Labelled photos from "Door_detection", an image-classification folder in heenaharwani123-eng/Door_detection. The possible labels are: empty, full.

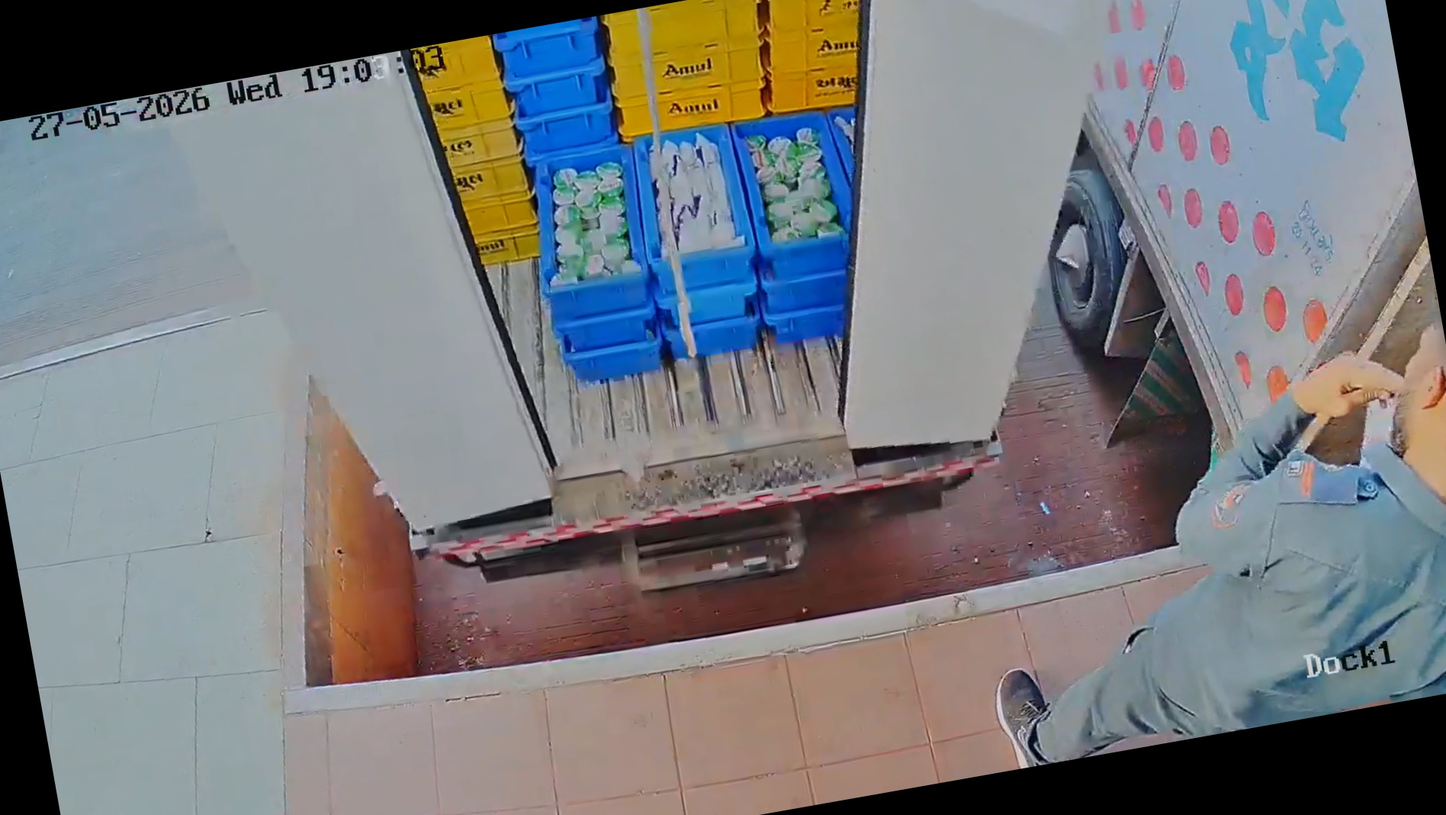
Label: full

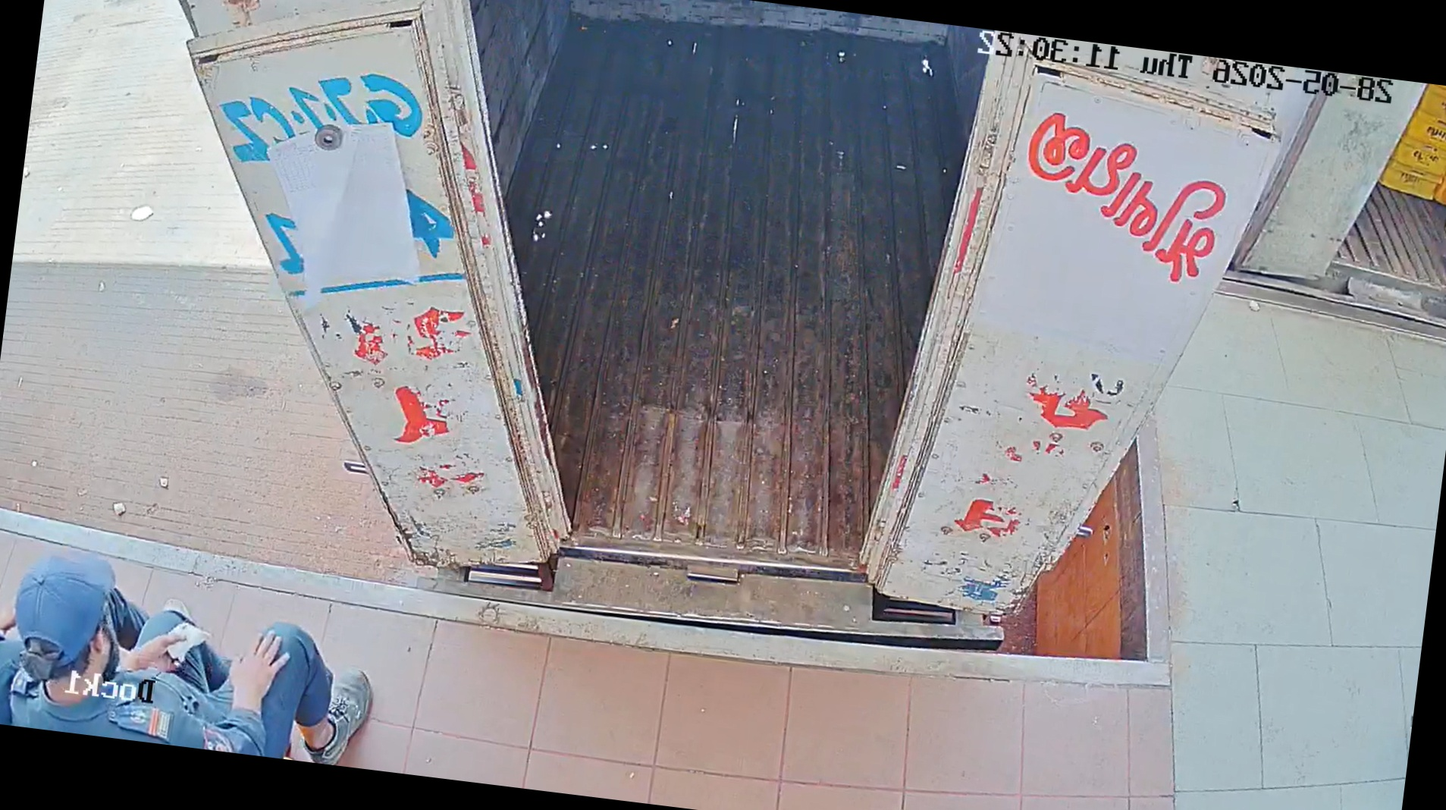
Label: empty

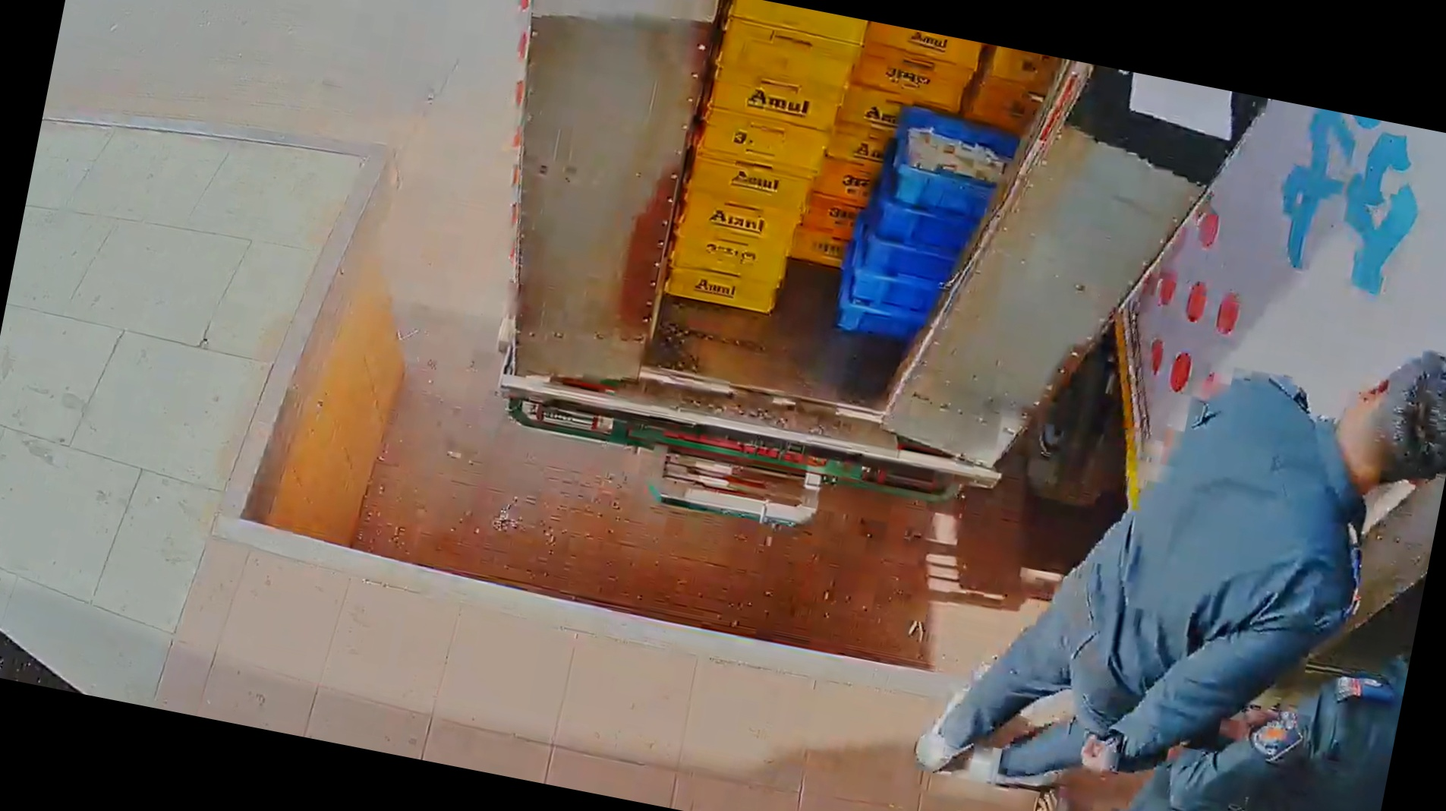
Label: full

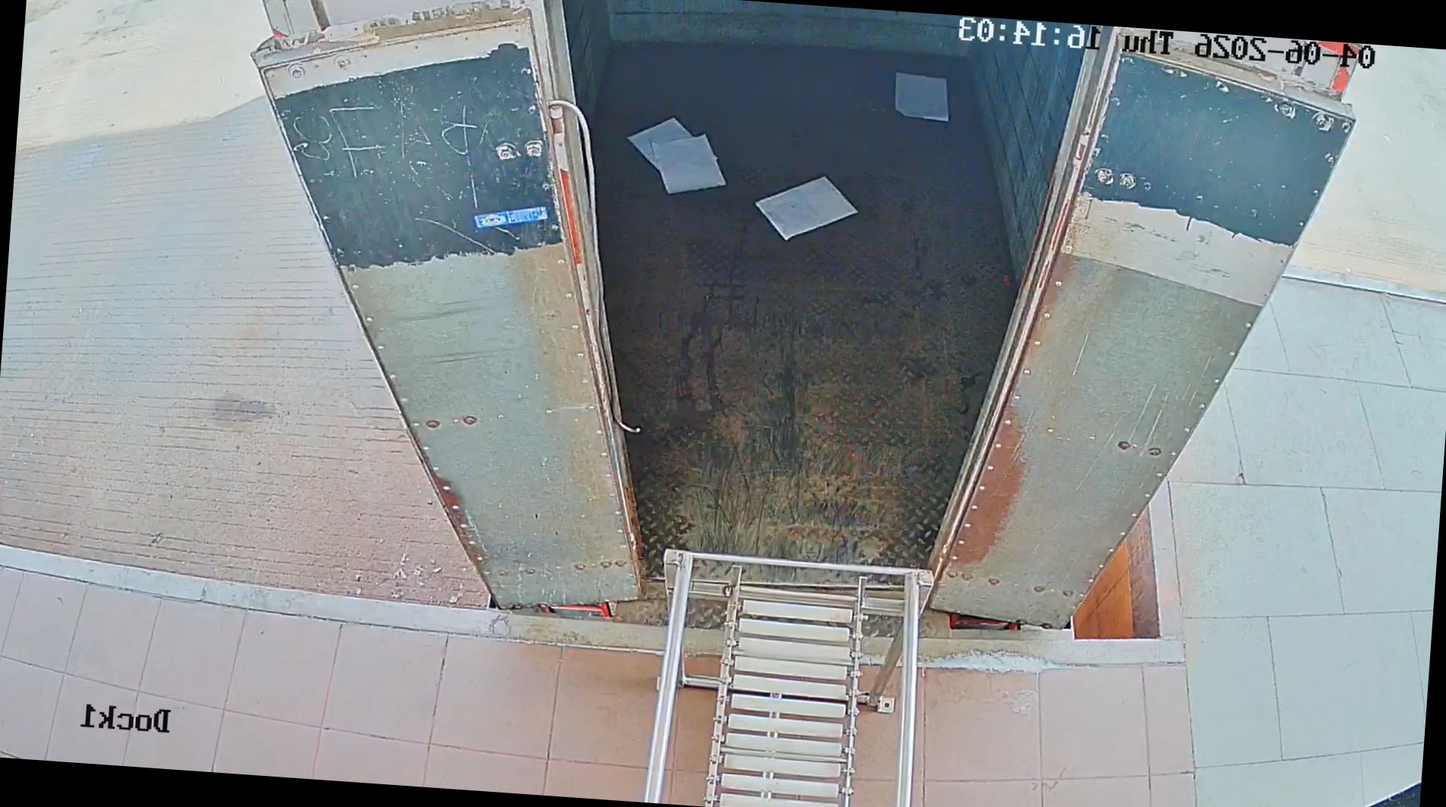
Label: empty

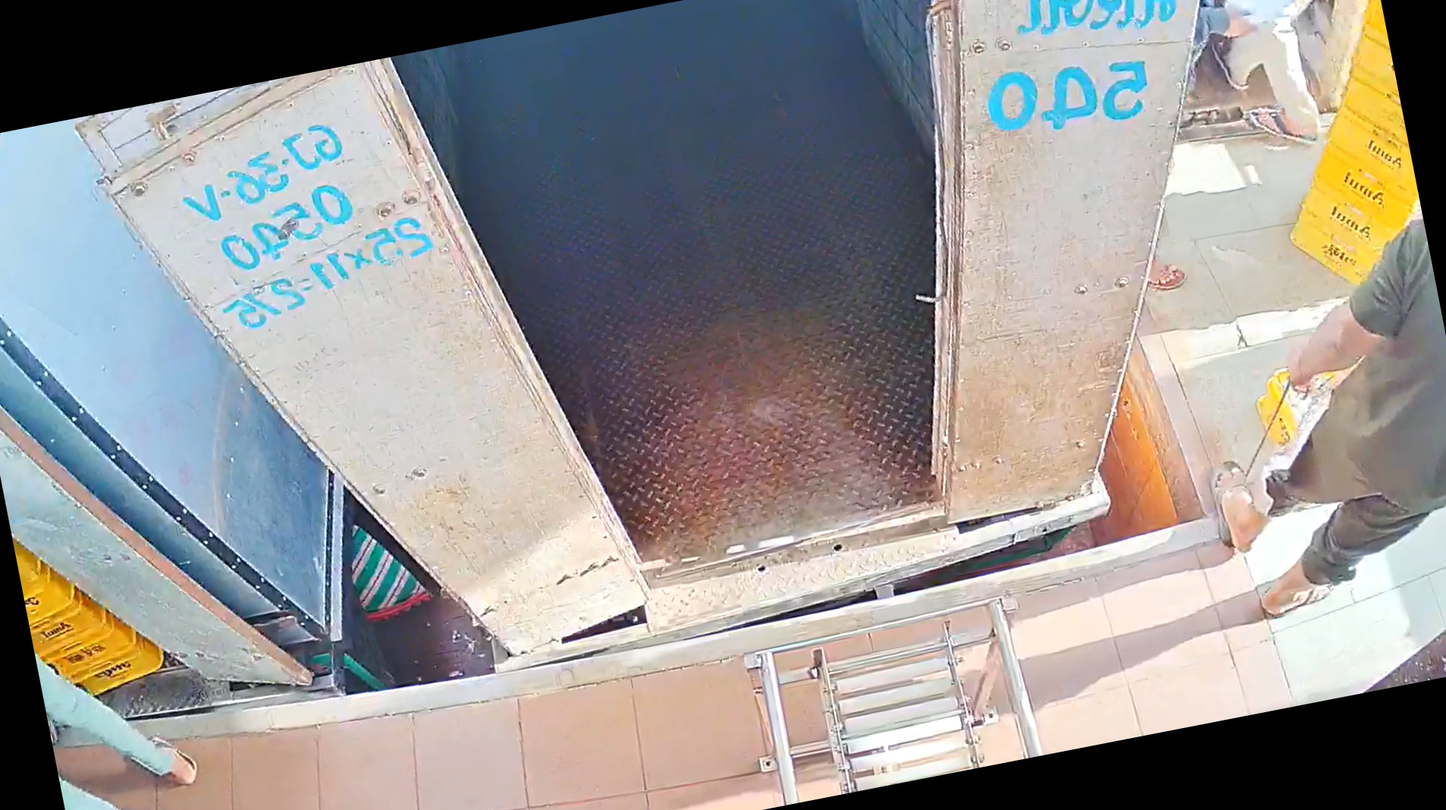
Label: empty

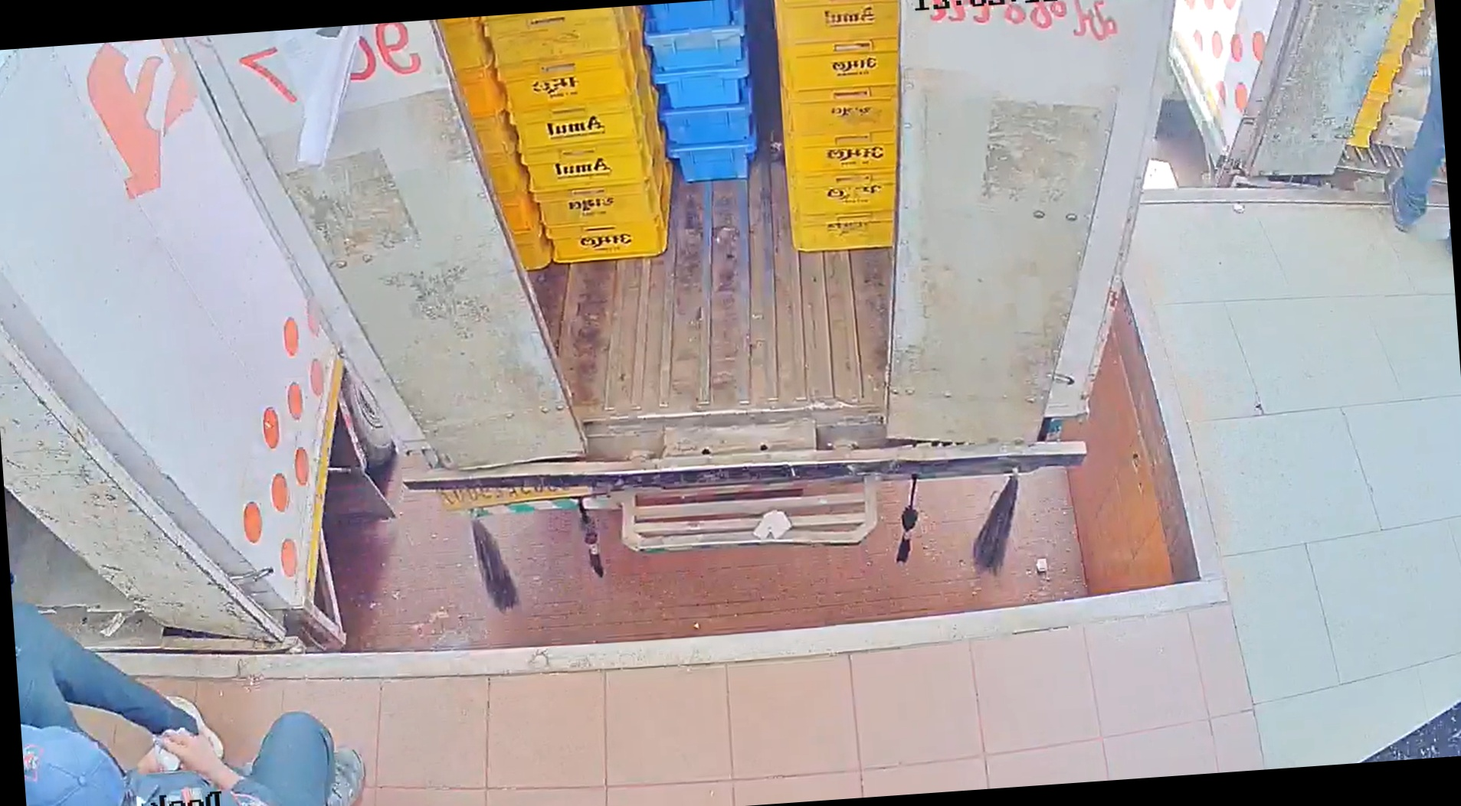
Label: full
